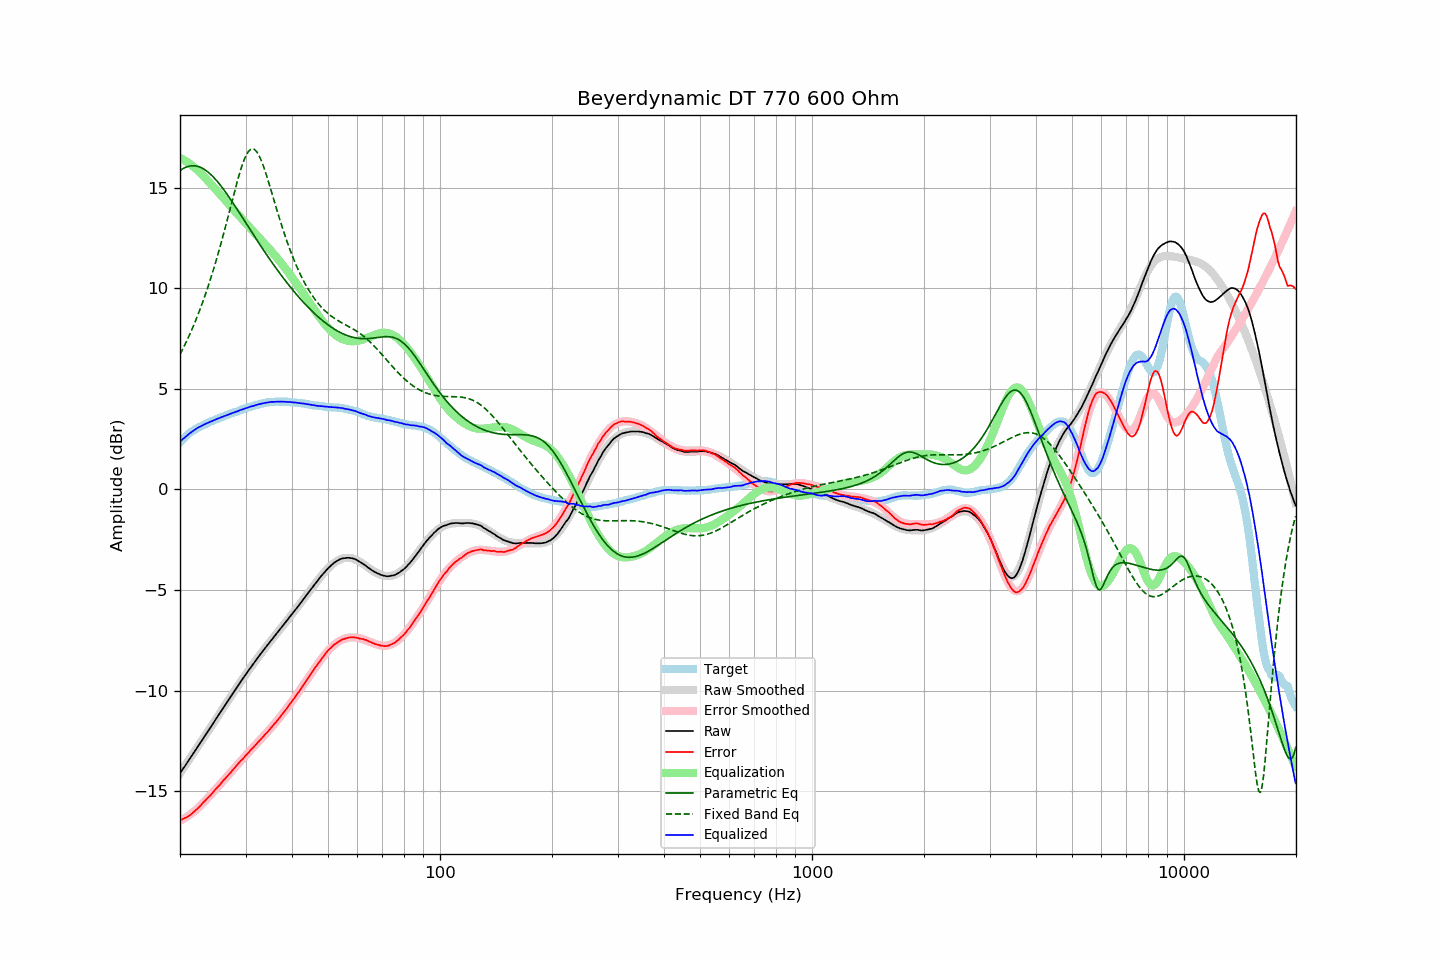

The table this chart was drawn from, first rows:
frequency, raw, error, smoothed, error_smoothed, equalization, parametric_eq, fixed_band_eq, equalized_raw, equalized_smoothed, target
20.00, -14.11, -16.45, -14.11, -16.48, 16.48, 15.84, 6.70, 2.36, 2.36, 2.34
20.20, -13.99, -16.42, -14.00, -16.43, 16.43, 15.90, 6.86, 2.44, 2.44, 2.43
20.40, -13.87, -16.38, -13.88, -16.39, 16.39, 15.94, 7.02, 2.52, 2.51, 2.51
20.61, -13.77, -16.34, -13.76, -16.34, 16.34, 15.99, 7.18, 2.58, 2.58, 2.57
20.81, -13.64, -16.31, -13.64, -16.29, 16.29, 16.02, 7.35, 2.65, 2.65, 2.66
21.02, -13.52, -16.27, -13.52, -16.24, 16.24, 16.05, 7.52, 2.71, 2.72, 2.74
21.23, -13.40, -16.21, -13.40, -16.18, 16.18, 16.07, 7.69, 2.78, 2.78, 2.80
21.44, -13.28, -16.15, -13.28, -16.12, 16.12, 16.08, 7.87, 2.84, 2.84, 2.86
21.66, -13.17, -16.08, -13.16, -16.06, 16.06, 16.08, 8.06, 2.90, 2.90, 2.91
21.87, -13.04, -16.00, -13.04, -16.00, 16.00, 16.08, 8.25, 2.96, 2.95, 2.96
22.09, -12.92, -15.93, -12.92, -15.93, 15.93, 16.07, 8.45, 3.01, 3.01, 3.01
22.31, -12.80, -15.86, -12.80, -15.86, 15.86, 16.05, 8.65, 3.06, 3.06, 3.06
22.54, -12.69, -15.78, -12.68, -15.78, 15.78, 16.03, 8.85, 3.10, 3.10, 3.10
22.76, -12.56, -15.70, -12.56, -15.70, 15.70, 16.00, 9.06, 3.14, 3.14, 3.14
22.99, -12.44, -15.61, -12.44, -15.62, 15.62, 15.96, 9.28, 3.18, 3.18, 3.17
23.22, -12.31, -15.52, -12.32, -15.54, 15.54, 15.91, 9.50, 3.22, 3.22, 3.21
23.45, -12.19, -15.44, -12.20, -15.45, 15.45, 15.86, 9.73, 3.26, 3.26, 3.25
23.69, -12.08, -15.36, -12.07, -15.37, 15.37, 15.80, 9.97, 3.29, 3.29, 3.29
23.92, -11.95, -15.28, -11.95, -15.28, 15.28, 15.73, 10.21, 3.33, 3.33, 3.33
24.16, -11.83, -15.21, -11.83, -15.19, 15.19, 15.66, 10.46, 3.36, 3.36, 3.37
24.40, -11.71, -15.12, -11.71, -15.11, 15.11, 15.58, 10.71, 3.39, 3.40, 3.40
24.65, -11.58, -15.02, -11.59, -15.02, 15.02, 15.50, 10.97, 3.43, 3.43, 3.43
24.89, -11.46, -14.92, -11.46, -14.93, 14.93, 15.41, 11.24, 3.47, 3.46, 3.46
25.14, -11.34, -14.84, -11.34, -14.84, 14.84, 15.32, 11.51, 3.50, 3.50, 3.50
25.39, -11.22, -14.75, -11.22, -14.75, 14.75, 15.23, 11.79, 3.53, 3.53, 3.53
25.65, -11.10, -14.67, -11.10, -14.66, 14.66, 15.13, 12.08, 3.56, 3.56, 3.57
25.91, -10.98, -14.56, -10.98, -14.57, 14.57, 15.03, 12.37, 3.60, 3.59, 3.59
26.16, -10.85, -14.47, -10.86, -14.48, 14.48, 14.92, 12.66, 3.63, 3.62, 3.62
26.43, -10.74, -14.39, -10.74, -14.39, 14.39, 14.81, 12.97, 3.65, 3.65, 3.65
26.69, -10.61, -14.30, -10.61, -14.30, 14.30, 14.70, 13.27, 3.68, 3.68, 3.68
26.96, -10.50, -14.21, -10.49, -14.21, 14.21, 14.58, 13.58, 3.71, 3.71, 3.71
27.23, -10.38, -14.13, -10.37, -14.12, 14.12, 14.47, 13.89, 3.74, 3.74, 3.75
27.50, -10.25, -14.03, -10.25, -14.03, 14.03, 14.35, 14.20, 3.77, 3.77, 3.78
27.77, -10.13, -13.93, -10.13, -13.94, 13.94, 14.23, 14.51, 3.80, 3.80, 3.80
28.05, -10.01, -13.85, -10.01, -13.84, 13.84, 14.11, 14.82, 3.83, 3.83, 3.84
28.33, -9.89, -13.75, -9.89, -13.75, 13.75, 13.99, 15.12, 3.86, 3.86, 3.85
28.62, -9.78, -13.66, -9.77, -13.66, 13.66, 13.86, 15.41, 3.89, 3.89, 3.88
28.90, -9.65, -13.57, -9.66, -13.58, 13.58, 13.74, 15.69, 3.92, 3.92, 3.92
29.19, -9.53, -13.47, -9.54, -13.49, 13.49, 13.61, 15.95, 3.95, 3.95, 3.94
29.48, -9.42, -13.41, -9.42, -13.40, 13.40, 13.49, 16.19, 3.98, 3.98, 3.99
29.78, -9.30, -13.31, -9.31, -13.31, 13.31, 13.36, 16.40, 4.00, 4.00, 4.01
30.08, -9.19, -13.22, -9.19, -13.22, 13.22, 13.24, 16.58, 4.04, 4.03, 4.03
30.38, -9.08, -13.14, -9.08, -13.13, 13.13, 13.11, 16.73, 4.06, 4.06, 4.06
30.68, -8.96, -13.05, -8.96, -13.05, 13.05, 12.99, 16.83, 4.08, 4.08, 4.09
30.99, -8.85, -12.95, -8.85, -12.96, 12.96, 12.86, 16.90, 4.12, 4.11, 4.11
31.30, -8.75, -12.88, -8.74, -12.88, 12.88, 12.74, 16.93, 4.13, 4.14, 4.13
31.61, -8.63, -12.80, -8.63, -12.79, 12.79, 12.62, 16.91, 4.16, 4.16, 4.16
31.93, -8.53, -12.70, -8.52, -12.70, 12.70, 12.49, 16.85, 4.18, 4.18, 4.18
32.24, -8.41, -12.61, -8.41, -12.62, 12.62, 12.37, 16.75, 4.21, 4.21, 4.20
32.57, -8.30, -12.53, -8.31, -12.53, 12.53, 12.25, 16.62, 4.23, 4.23, 4.22
32.89, -8.19, -12.44, -8.20, -12.44, 12.44, 12.13, 16.45, 4.25, 4.24, 4.25
33.22, -8.09, -12.36, -8.09, -12.36, 12.36, 12.00, 16.26, 4.27, 4.26, 4.27
33.55, -7.99, -12.28, -7.99, -12.27, 12.27, 11.88, 16.04, 4.28, 4.28, 4.29
33.89, -7.88, -12.18, -7.89, -12.18, 12.18, 11.77, 15.81, 4.30, 4.30, 4.29
34.23, -7.78, -12.10, -7.78, -12.09, 12.09, 11.65, 15.56, 4.31, 4.31, 4.32
34.57, -7.68, -12.01, -7.68, -12.00, 12.00, 11.53, 15.30, 4.32, 4.32, 4.32
34.92, -7.57, -11.91, -7.58, -11.91, 11.91, 11.42, 15.03, 4.34, 4.33, 4.33
35.27, -7.48, -11.82, -7.48, -11.82, 11.82, 11.30, 14.76, 4.35, 4.34, 4.35
35.62, -7.38, -11.73, -7.38, -11.73, 11.73, 11.19, 14.49, 4.35, 4.35, 4.34
35.97, -7.28, -11.63, -7.28, -11.64, 11.64, 11.07, 14.22, 4.35, 4.35, 4.35
... 635 more rows
